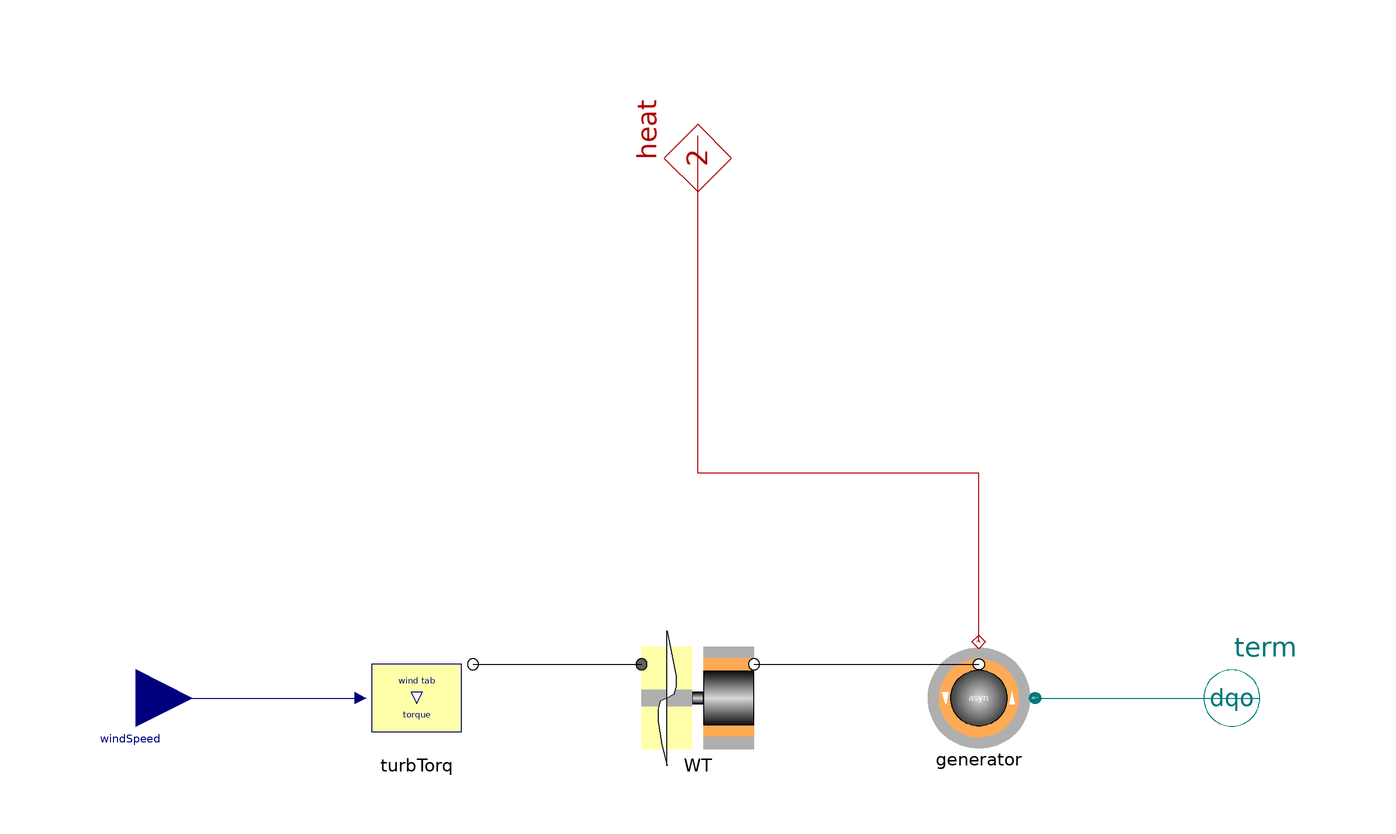

The Modelica model whose source follows is shown above as a component diagram (icons at their Placement, wires along their Line points).

model WindGenerator "Wind generator"
    extends Partials.GenBase;

    Base.Interfaces.ACdqo_n term "negative terminal"
      annotation (Placement(transformation(extent={{90,-10},{110,10}}, rotation
            =0)));
    replaceable Spot.ACdqo.Machines.Asynchron generator(w_el_ini=w_ini*generator.par.pp)
      "asynchron generator"             annotation (Placement(transformation(
            extent={{60,-10},{40,10}}, rotation=0)));
    replaceable Spot.Mechanics.TurboGroups.WindTabTorque turbTorq(final rpm_nom=
         WT.par.rpm_nom, final P_nom=WT.par.P_nom) "table: wind speed, torque"
                       annotation (Placement(transformation(extent={{-60,-10},{
              -40,10}}, rotation=0)));
    replaceable Spot.Mechanics.TurboGroups.WindTurbineGear WT(final w_ini=
          w_ini) "wind turbine with generator-rotor"
    annotation (Placement(transformation(extent={{-10,-10},{10,10}}, rotation=0)));
    Modelica.Blocks.Interfaces.RealInput windSpeed "wind speed m/s" annotation
      (Placement(transformation(extent={{-110,10},{-90,-10}}, rotation=0)));
  protected
    final parameter SI.AngularVelocity w_ini=speed_ini*2*pi*generator.par.f_nom/generator.par.pp
      "initial angular velocity";

  equation
    connect(windSpeed, turbTorq.windSpeed)
    annotation (Line(points={{-100,0},{-60,0}}, color={0,0,127}));
    connect(turbTorq.blades, WT.blades[1])
    annotation (Line(points={{-40,6},{-10,6}}, color={0,0,0}));
    connect(WT.airgap, generator.airgap)
    annotation (Line(points={{10,6},{50,6}}, color={0,0,0}));
    connect(generator.term, term)
    annotation (Line(points={{60,0},{100,0}}, color={0,120,120}));
    connect(generator.heat, heat) annotation (Line(points={{50,10},{50,40},{0,
            40},{0,100}}, color={176,0,0}));
  annotation (defaultComponentName = "windGen1",
    Documentation(
            info="<html>
<p>Wind generator.<br>
Turbine with gear and generator-rotor, elastically coupled, asynchronous generator.</p>
<p>Note: for turbines with gear <tt>w_ini</tt> denotes the initial angular velocity at the generator-side!</p>
</html>"),
    Icon(coordinateSystem(
          preserveAspectRatio=false,
          extent={{-100,-100},{100,100}},
          grid={2,2}), graphics={Polygon(
            points={{-55,-120},{-55,120},{-47,80},{-39,40},{-39,20},{-43,6},{
                -55,0},{-67,-6},{-71,-20},{-71,-40},{-65,-80},{-55,-120}},
            lineColor={0,0,0},
            fillColor={255,255,255},
            fillPattern=FillPattern.Solid)}));
  end WindGenerator;